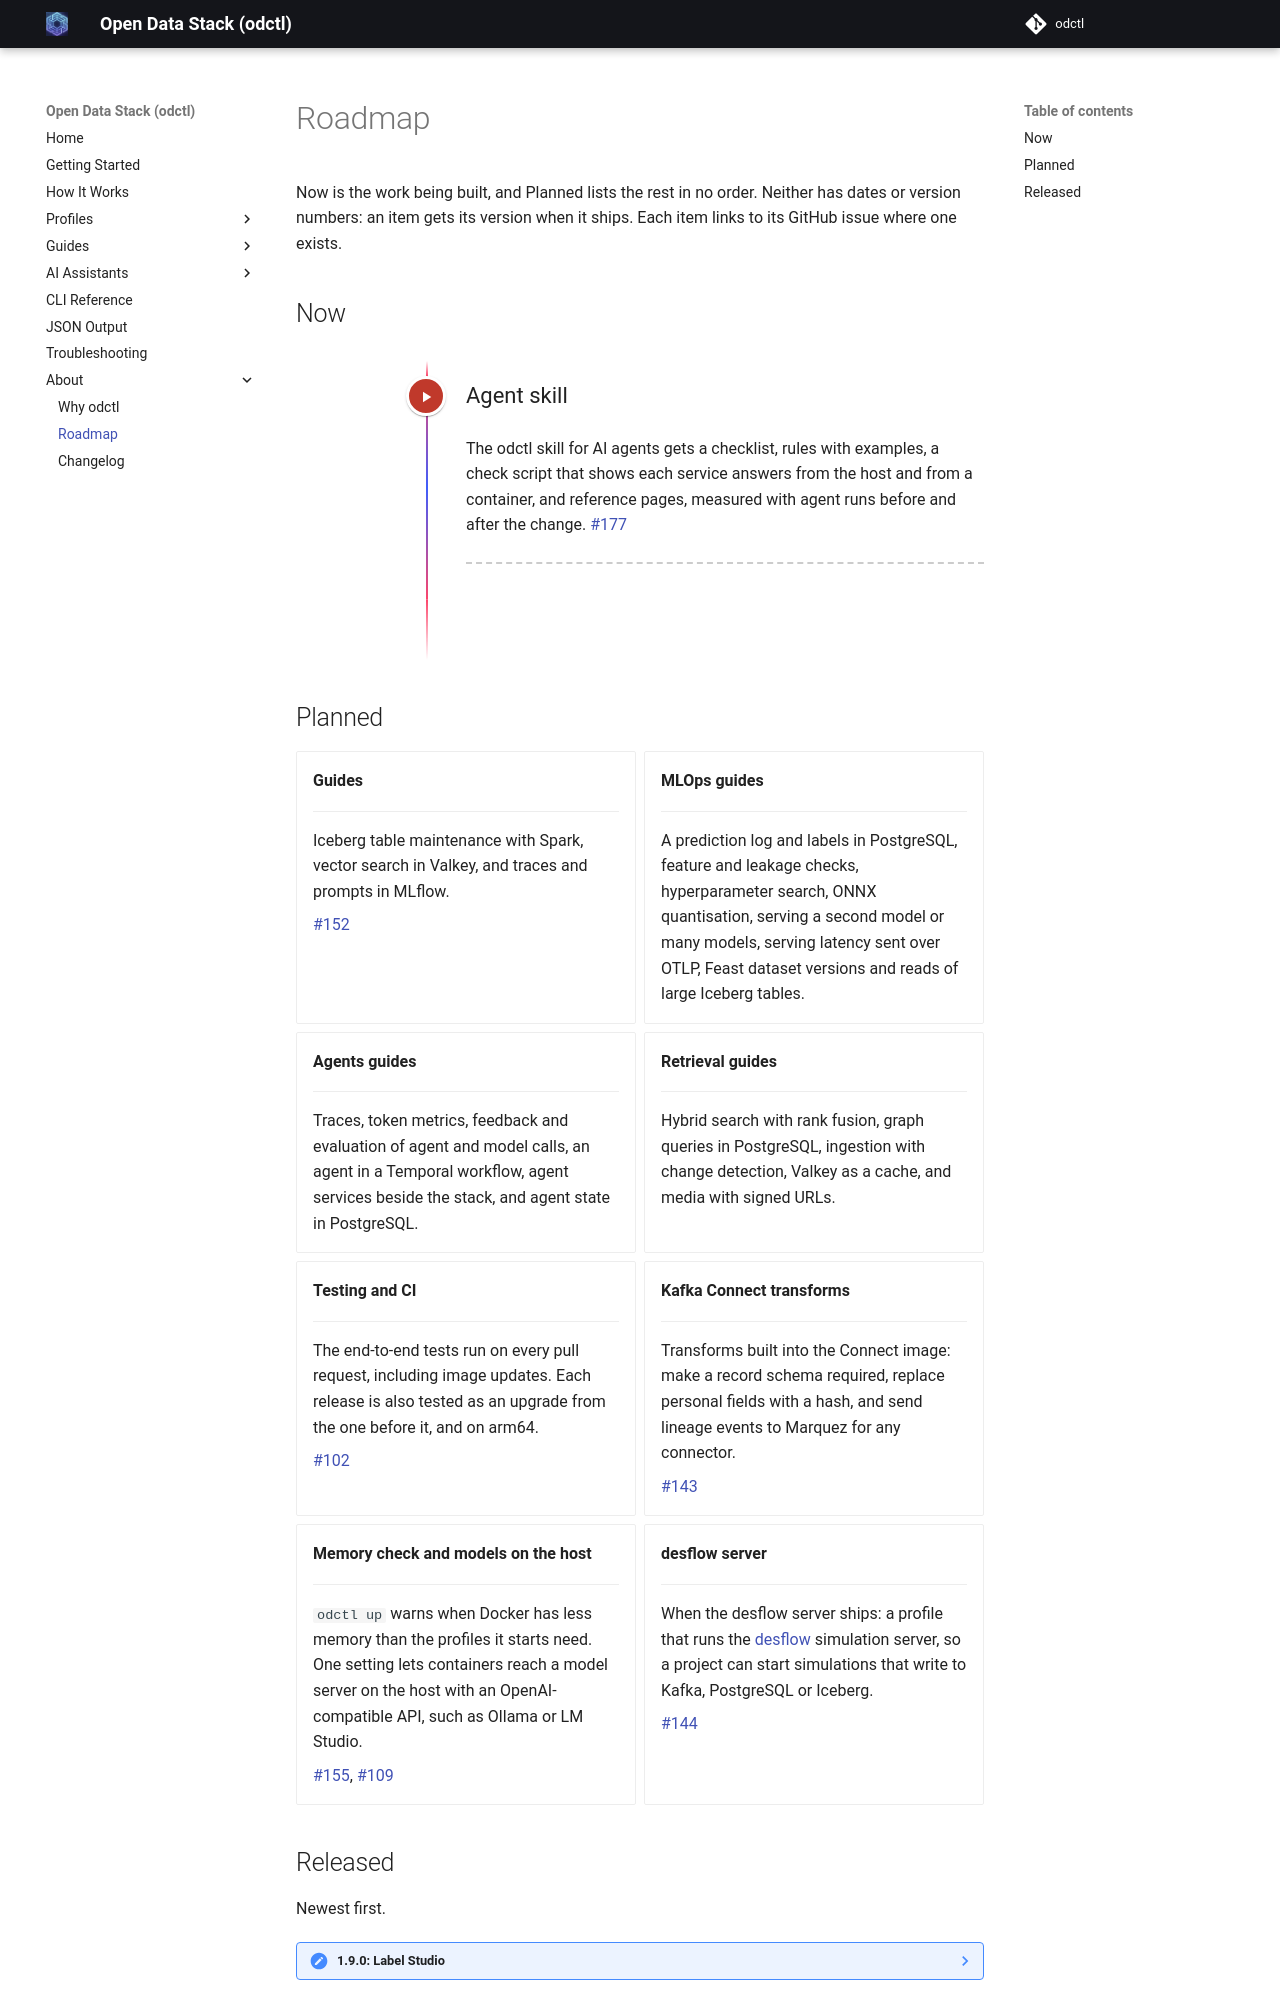

repository: jaehyeon-kim/odctl · page: 1.9/about/roadmap/index.html · generator: mkdocs

# Roadmap

Now is the work being built, and Planned lists the rest in no order. Neither has dates or version numbers: an item gets its version when it ships. Each item links to its GitHub issue where one exists.

## Now

Nothing is being built now. The next item comes from Planned.

## Planned

<div class="grid cards" markdown>

-   __Guides__

    ---

    Iceberg table maintenance with Spark, vector search in Valkey, and traces and prompts in MLflow.

    [#152](https://github.com/jaehyeon-kim/odctl/issues/152)

-   __MLOps guides__

    ---

    A prediction log and labels in PostgreSQL, feature and leakage checks, hyperparameter search, ONNX quantisation, serving a second model or many models, serving latency sent over OTLP, Feast dataset versions and reads of large Iceberg tables.

-   __Agents guides__

    ---

    Traces, token metrics, feedback and evaluation of agent and model calls, an agent in a Temporal workflow, agent services beside the stack, and agent state in PostgreSQL.

-   __Retrieval guides__

    ---

    Hybrid search with rank fusion, graph queries in PostgreSQL, ingestion with change detection, Valkey as a cache, and media with signed URLs.

-   __Testing and CI__

    ---

    The end-to-end tests run on every pull request, including image updates. Each release is also tested as an upgrade from the one before it, and on arm64.

    [#102](https://github.com/jaehyeon-kim/odctl/issues/102)

-   __Kafka Connect transforms__

    ---

    Transforms built into the Connect image: make a record schema required, replace personal fields with a hash, and send lineage events to Marquez for any connector.

    [#143](https://github.com/jaehyeon-kim/odctl/issues/143)

-   __desflow server__

    ---

    When the desflow server ships: a profile that runs the [desflow](https://jaehyeon.me/desflow/) simulation server, so a project can start simulations that write to Kafka, PostgreSQL or Iceberg.

    [#144](https://github.com/jaehyeon-kim/odctl/issues/144)

</div>
